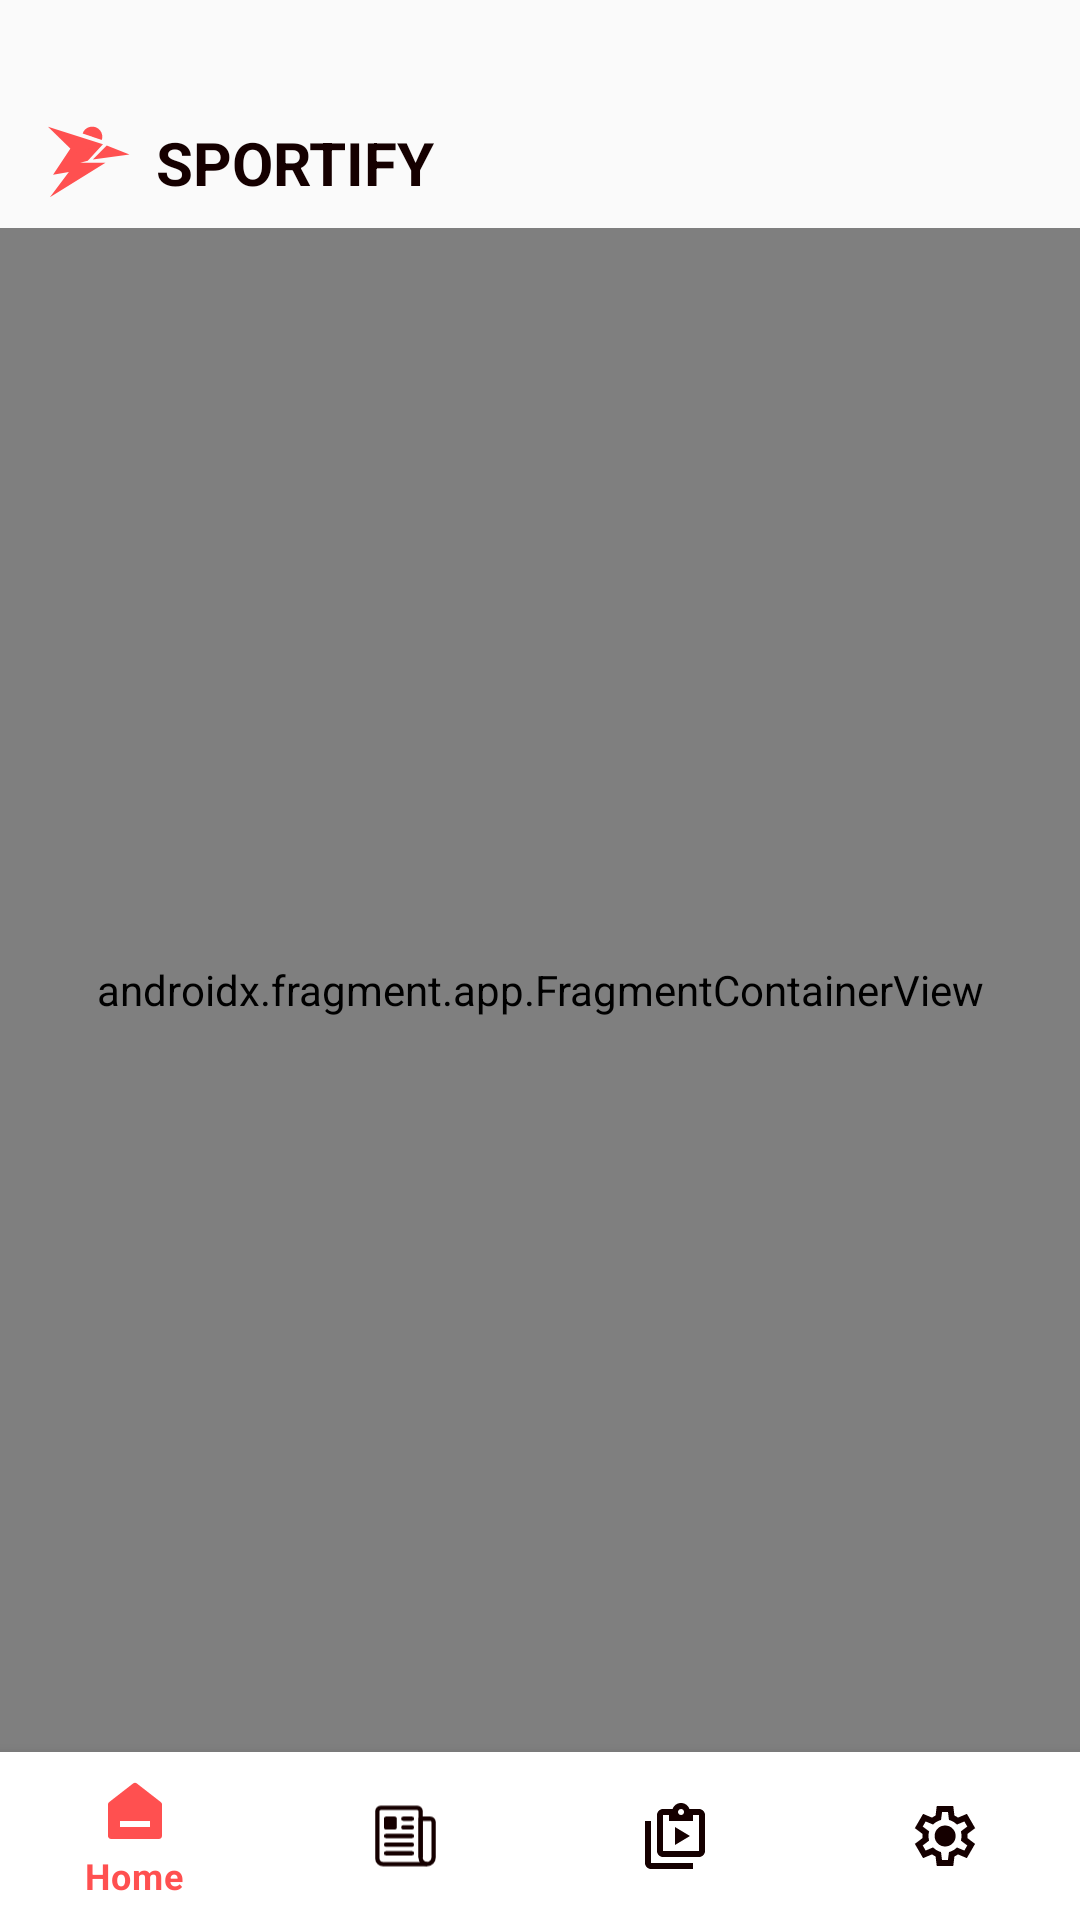

Reconstruct the res/layout file that produces this screen, plus the resources it refers to.
<!-- AndroidManifest.xml: application theme Theme.Sportify -->
<!-- res/layout/activity_main.xml -->
<?xml version="1.0" encoding="utf-8"?>
<androidx.constraintlayout.widget.ConstraintLayout xmlns:android="http://schemas.android.com/apk/res/android"
    xmlns:app="http://schemas.android.com/apk/res-auto"
    xmlns:tools="http://schemas.android.com/tools"
    android:layout_width="match_parent"
    android:layout_height="match_parent"
    tools:context=".ui.MainActivity"
    tools:ignore="ContentDescription">

    <androidx.constraintlayout.widget.ConstraintLayout
        android:id="@+id/clToolbar"
        android:layout_width="match_parent"
        android:layout_height="wrap_content"
        android:layout_marginTop="32dp"
        android:paddingHorizontal="16dp"
        android:paddingVertical="8dp"
        app:layout_constraintTop_toTopOf="parent">

        <ImageView
            android:id="@+id/ivScreenIcon"
            android:layout_width="28dp"
            android:layout_height="28dp"
            app:layout_constraintBottom_toBottomOf="parent"
            app:layout_constraintStart_toStartOf="parent"
            app:layout_constraintTop_toTopOf="parent"
            app:srcCompat="@drawable/app_icon" />

        <TextView
            android:id="@+id/tvScreenTitle"
            android:layout_width="wrap_content"
            android:layout_height="wrap_content"
            android:layout_marginStart="8dp"
            android:textStyle="bold"
            android:text="@string/tab_home_title"
            android:textColor="@color/content"
            android:textSize="20sp"
            app:layout_constraintBottom_toBottomOf="parent"
            app:layout_constraintStart_toEndOf="@id/ivScreenIcon"
            app:layout_constraintTop_toTopOf="parent" />


    </androidx.constraintlayout.widget.ConstraintLayout>

    <androidx.fragment.app.FragmentContainerView
        android:id="@+id/navHostFragment"
        android:name="androidx.navigation.fragment.NavHostFragment"
        android:layout_width="match_parent"
        android:layout_height="0dp"
        app:defaultNavHost="true"
        app:layout_constraintBottom_toTopOf="@id/bottomNavigationView"
        app:layout_constraintTop_toBottomOf="@id/clToolbar"
        app:navGraph="@navigation/navigation_graph" />

    <com.google.android.material.bottomnavigation.BottomNavigationView
        android:id="@+id/bottomNavigationView"
        android:layout_width="match_parent"
        android:layout_height="wrap_content"
        app:itemIconTint="@drawable/bottom_navigation_color_tint"
        app:itemTextColor="@drawable/bottom_navigation_color_tint"
        app:layout_constraintBottom_toBottomOf="parent"
        app:menu="@menu/bottom_navigation_menu" />

</androidx.constraintlayout.widget.ConstraintLayout>
<!-- resources referenced by this layout -->
<resources>
  <color name="content">#150000</color>
  <!-- drawable app_icon (drawable) -->
  <vector xmlns:android="http://schemas.android.com/apk/res/android"
      android:width="28dp"
      android:height="24dp"
      android:viewportWidth="28"
      android:viewportHeight="24">
    <path
        android:pathData="M1.684,16.21L8.421,6.105H18.316L13.263,11.579L10.737,12.21H12.631H19.158L0.631,23.789L6.947,15.368L1.684,16.21Z"
        android:fillColor="#FF5050"/>
    <path
        android:pathData="M0,0.211L18.316,6.105L9.053,9.053L0,0.211Z"
        android:fillColor="#FF5050"/>
    <path
        android:pathData="M14.947,11.158L19.579,6.526L27.158,9.474L14.947,11.158Z"
        android:fillColor="#FF5050"/>
    <path
        android:pathData="M11.55,2.489C11.693,2.07 11.917,1.684 12.209,1.352C12.502,1.02 12.857,0.749 13.254,0.555C13.651,0.36 14.083,0.245 14.524,0.217C14.965,0.189 15.408,0.249 15.827,0.392C16.245,0.535 16.632,0.759 16.963,1.051C17.295,1.344 17.566,1.699 17.761,2.096C17.956,2.493 18.071,2.925 18.098,3.366C18.126,3.808 18.067,4.25 17.924,4.669L14.737,3.579L11.55,2.489Z"
        android:fillColor="#FF5050"/>
  </vector>
  <!-- drawable bottom_navigation_color_tint (drawable) -->
  <?xml version="1.0" encoding="utf-8"?>
  <selector xmlns:android="http://schemas.android.com/apk/res/android">
  
      <item android:color="@color/primary" android:state_checked="true" />
      <item android:color="@color/content" android:state_checked="false" />
  </selector>
  <string name="tab_home_title">SPORTIFY</string>
  <style name="Theme.Sportify" parent="Base.Theme.Sportify">
          <item name="android:windowNoTitle">true</item>
          <item name="android:windowActionBar">false</item>
          <item name="android:windowContentOverlay">@null</item>
          <item name="android:windowBackground">@color/background</item>
          <item name="android:windowIsTranslucent">true</item>
          <item name="android:windowTranslucentStatus">true</item>
          <item name="android:windowTranslucentNavigation">true</item>
      </style>
  <color name="primary">#FF5050</color>
  <style name="Base.Theme.Sportify" parent="Theme.MaterialComponents.Light.NoActionBar">
  
      </style>
  <color name="background">#FAFAFA</color>
</resources>
